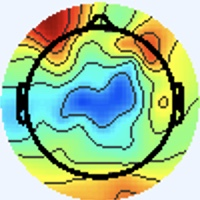

Data behind this chart, as committed beside it:
[238 245 255], [238 245 255], [238 245 255], [238 245 255], [238 245 255], [238 245 255], [238 245 255], [238 245 255], [238 245 255], [238 245 255], [238 245 255], [238 245 255], [238 245 255], [238 245 255], [238 245 255], [238 245 255], [238 245 255], [238 245 255], [238 245 255], [238 245 255], [238 245 255], [238 245 255], [238 245 255], [238 245 255]
[238 245 255], [238 245 255], [238 245 255], [238 245 255], [238 245 255], [238 245 255], [238 245 255], [238 245 255], [238 245 255], [238 245 255], [238 245 255], [238 245 255], [238 245 255], [238 245 255], [238 245 255], [238 245 255], [238 245 255], [238 245 255], [238 245 255], [238 245 255], [238 245 255], [238 245 255], [238 245 255], [238 245 255]
[238 245 255], [238 245 255], [238 245 255], [238 245 255], [238 245 255], [238 245 255], [238 245 255], [238 245 255], [238 245 255], [238 245 255], [238 245 255], [238 245 255], [238 245 255], [238 245 255], [238 245 255], [238 245 255], [238 245 255], [238 245 255], [238 245 255], [238 245 255], [238 245 255], [238 245 255], [238 245 255], [238 245 255]
[238 245 255], [238 245 255], [238 245 255], [238 245 255], [238 245 255], [238 245 255], [238 245 255], [238 245 255], [238 245 255], [238 245 255], [238 245 255], [238 245 255], [238 245 255], [238 245 255], [238 245 255], [238 245 255], [238 245 255], [238 245 255], [238 245 255], [238 245 255], [238 245 255], [238 245 255], [238 245 255], [238 245 255]
[238 245 255], [238 245 255], [238 245 255], [238 245 255], [238 245 255], [238 245 255], [238 245 255], [238 245 255], [238 245 255], [238 245 255], [238 245 255], [238 245 255], [238 245 255], [238 245 255], [238 245 255], [238 245 255], [238 245 255], [238 245 255], [238 245 255], [238 245 255], [238 245 255], [238 245 255], [238 245 255], [238 245 255]
[238 245 255], [238 245 255], [238 245 255], [238 245 255], [238 245 255], [238 245 255], [238 245 255], [238 245 255], [238 245 255], [238 245 255], [238 245 255], [238 245 255], [238 245 255], [238 245 255], [238 245 255], [238 245 255], [238 245 255], [238 245 255], [238 245 255], [238 245 255], [238 245 255], [238 245 255], [238 245 255], [238 245 255]
[238 245 255], [238 245 255], [238 245 255], [238 245 255], [238 245 255], [238 245 255], [238 245 255], [238 245 255], [238 245 255], [238 245 255], [238 245 255], [238 245 255], [238 245 255], [238 245 255], [238 245 255], [238 245 255], [238 245 255], [238 245 255], [238 245 255], [238 245 255], [238 245 255], [238 245 255], [238 245 255], [238 245 255]
[238 245 255], [238 245 255], [238 245 255], [238 245 255], [238 245 255], [238 245 255], [238 245 255], [238 245 255], [238 245 255], [238 245 255], [238 245 255], [238 245 255], [238 245 255], [238 245 255], [238 245 255], [238 245 255], [238 245 255], [238 245 255], [238 245 255], [238 245 255], [238 245 255], [238 245 255], [238 245 255], [238 245 255]
[238 245 255], [238 245 255], [238 245 255], [238 245 255], [238 245 255], [238 245 255], [238 245 255], [238 245 255], [238 245 255], [238 245 255], [238 245 255], [238 245 255], [238 245 255], [238 245 255], [238 245 255], [238 245 255], [238 245 255], [238 245 255], [238 245 255], [238 245 255], [238 245 255], [238 245 255], [238 245 255], [238 245 255]
[238 245 255], [238 245 255], [238 245 255], [238 245 255], [238 245 255], [238 245 255], [238 245 255], [238 245 255], [238 245 255], [238 245 255], [238 245 255], [238 245 255], [238 245 255], [238 245 255], [238 245 255], [238 245 255], [238 245 255], [238 245 255], [238 245 255], [238 245 255], [238 245 255], [238 245 255], [238 245 255], [238 245 255]
[238 245 255], [238 245 255], [238 245 255], [238 245 255], [238 245 255], [238 245 255], [238 245 255], [238 245 255], [238 245 255], [238 245 255], [238 245 255], [238 245 255], [238 245 255], [238 245 255], [238 245 255], [238 245 255], [238 245 255], [238 245 255], [238 245 255], [238 245 255], [238 245 255], [238 245 255], [238 245 255], [238 245 255]
[238 245 255], [238 245 255], [238 245 255], [238 245 255], [238 245 255], [238 245 255], [238 245 255], [238 245 255], [238 245 255], [238 245 255], [238 245 255], [238 245 255], [238 245 255], [238 245 255], [238 245 255], [238 245 255], [238 245 255], [238 245 255], [238 245 255], [238 245 255], [238 245 255], [238 245 255], [238 245 255], [238 245 255]
[238 245 255], [238 245 255], [238 245 255], [238 245 255], [238 245 255], [238 245 255], [238 245 255], [238 245 255], [238 245 255], [238 245 255], [238 245 255], [238 245 255], [238 245 255], [238 245 255], [238 245 255], [238 245 255], [238 245 255], [238 245 255], [238 245 255], [238 245 255], [238 245 255], [238 245 255], [238 245 255], [238 245 255]
[238 245 255], [238 245 255], [238 245 255], [238 245 255], [238 245 255], [238 245 255], [238 245 255], [238 245 255], [238 245 255], [238 245 255], [238 245 255], [238 245 255], [238 245 255], [238 245 255], [238 245 255], [238 245 255], [238 245 255], [238 245 255], [238 245 255], [238 245 255], [238 245 255], [238 245 255], [238 245 255], [238 245 255]
[238 245 255], [238 245 255], [238 245 255], [238 245 255], [238 245 255], [238 245 255], [238 245 255], [238 245 255], [238 245 255], [238 245 255], [238 245 255], [238 245 255], [238 245 255], [238 245 255], [238 245 255], [238 245 255], [238 245 255], [238 245 255], [238 245 255], [238 245 255], [238 245 255], [238 245 255], [238 245 255], [238 245 255]
[238 245 255], [238 245 255], [238 245 255], [238 245 255], [238 245 255], [238 245 255], [238 245 255], [238 245 255], [238 245 255], [238 245 255], [238 245 255], [238 245 255], [238 245 255], [238 245 255], [238 245 255], [238 245 255], [238 245 255], [238 245 255], [240 244 255], [238 245 255], [238 245 255], [237 246 253], [238 245 255], [238 245 255]
[238 245 255], [238 245 255], [238 245 255], [238 245 255], [238 245 255], [238 245 255], [238 245 255], [238 245 255], [238 245 255], [238 245 255], [238 245 255], [238 245 255], [238 245 255], [238 245 255], [238 245 255], [238 245 255], [237 246 253], [238 245 255], [241 243 255], [240 244 255], [237 246 253], [236 247 251], [237 246 253], [238 245 255]
[238 245 255], [238 245 255], [238 245 255], [238 245 255], [238 245 255], [238 245 255], [238 245 255], [238 245 255], [238 245 255], [238 245 255], [238 245 255], [238 245 255], [238 245 255], [238 245 255], [238 245 255], [238 245 255], [238 245 255], [240 244 255], [241 243 255], [240 244 255], [237 246 255], [236 247 253], [237 246 251], [238 245 253]
[238 245 255], [238 245 255], [238 245 255], [238 245 255], [238 245 255], [238 245 255], [238 245 255], [238 245 255], [238 245 255], [238 245 255], [238 245 255], [238 245 255], [238 245 255], [238 245 255], [238 245 255], [238 245 255], [241 243 255], [241 243 255], [240 243 255], [238 244 255], [237 245 255], [237 246 255], [240 244 253], [241 244 253]
[238 245 255], [238 245 255], [238 245 255], [238 245 255], [238 245 255], [238 245 255], [238 245 255], [238 245 255], [238 245 255], [238 245 255], [238 245 255], [238 245 255], [238 245 255], [238 245 255], [238 245 255], [238 245 255], [240 244 255], [240 244 255], [238 244 255], [238 243 255], [237 245 255], [238 244 255], [240 244 253], [241 244 251]
[238 245 255], [238 245 255], [238 245 255], [238 245 255], [238 245 255], [238 245 255], [238 245 255], [238 245 255], [238 245 255], [238 245 255], [238 245 255], [238 245 255], [238 245 255], [238 245 255], [238 245 255], [238 245 255], [237 246 253], [237 246 255], [237 245 255], [237 245 255], [238 244 255], [238 245 255], [237 246 251], [237 246 251]
[238 245 255], [238 245 255], [238 245 255], [238 245 255], [238 245 255], [238 245 255], [238 245 255], [238 245 255], [238 245 255], [238 245 255], [238 245 255], [238 245 255], [238 245 255], [238 245 255], [238 245 255], [237 246 253], [236 247 253], [236 247 253], [237 246 255], [238 244 255], [238 245 255], [237 246 253], [237 246 251], [237 246 251]
[238 245 255], [238 245 255], [238 245 255], [238 245 255], [238 245 255], [238 245 255], [238 245 255], [238 245 255], [238 245 255], [238 245 255], [238 245 255], [238 245 255], [238 245 255], [238 245 255], [238 245 255], [238 245 253], [237 246 253], [237 246 251], [240 244 253], [240 244 253], [237 246 251], [237 246 251], [237 246 251], [238 245 253]
[238 245 255], [238 245 255], [238 245 255], [238 245 255], [238 245 255], [238 245 255], [238 245 255], [238 245 255], [238 245 255], [238 245 255], [238 245 255], [238 245 255], [238 245 255], [238 245 255], [238 245 255], [238 245 255], [238 245 255], [238 245 253], [241 244 253], [241 244 251], [237 246 251], [237 246 251], [238 245 253], [241 243 255]
[238 245 255], [238 245 255], [238 245 255], [238 245 255], [238 245 255], [238 245 255], [238 245 255], [238 245 255], [238 245 255], [238 245 255], [238 245 255], [238 245 255], [238 245 255], [238 245 255], [238 245 255], [238 244 255], [238 244 255], [240 243 255], [241 243 255], [241 243 255], [237 246 255], [237 246 255], [241 243 255], [243 242 255]
[238 245 255], [238 245 255], [238 245 255], [238 245 255], [238 245 255], [238 245 255], [238 245 255], [238 245 255], [238 245 255], [238 245 255], [238 245 255], [238 245 255], [238 245 255], [238 245 255], [238 245 255], [238 244 255], [238 244 255], [240 243 255], [241 243 255], [240 244 255], [237 245 255], [237 245 255], [241 243 255], [241 243 255]
[238 245 255], [238 245 255], [238 245 255], [238 245 255], [238 245 255], [238 245 255], [238 245 255], [238 245 255], [238 245 255], [238 245 255], [238 245 255], [238 245 255], [238 245 255], [238 245 255], [238 245 255], [238 244 255], [238 244 255], [238 244 255], [238 244 255], [238 244 255], [237 245 255], [237 245 255], [238 244 255], [238 244 255]
[238 245 255], [238 245 255], [238 245 255], [238 245 255], [238 245 255], [238 245 255], [238 245 255], [238 245 255], [238 245 255], [238 245 255], [238 245 255], [238 245 255], [238 245 255], [238 245 255], [238 245 255], [238 245 255], [238 244 255], [238 244 255], [238 244 255], [238 244 255], [237 245 255], [237 245 255], [237 245 255], [236 246 255]
[238 245 255], [238 245 255], [238 245 255], [238 245 255], [238 245 255], [238 245 255], [238 245 255], [238 245 255], [238 245 255], [238 245 255], [238 245 255], [238 245 255], [238 245 255], [238 245 255], [238 245 255], [238 245 255], [240 244 253], [240 244 253], [238 245 253], [238 245 255], [238 244 255], [237 245 255], [236 246 255], [236 247 253]
[238 245 255], [238 245 255], [238 245 255], [238 245 255], [238 245 255], [238 245 255], [238 245 255], [238 245 255], [238 245 255], [238 245 255], [238 245 255], [238 245 255], [238 245 255], [238 245 255], [238 245 255], [238 245 253], [240 245 251], [240 245 251], [238 245 253], [238 245 255], [238 244 255], [237 245 255], [236 247 253], [236 247 251]
[238 245 255], [238 245 255], [238 245 255], [238 245 255], [238 245 255], [238 245 255], [238 245 255], [238 245 255], [238 245 255], [238 245 255], [238 245 255], [238 245 255], [238 245 255], [238 245 255], [238 245 255], [238 245 255], [240 244 253], [240 244 253], [238 245 255], [238 244 255], [240 244 255], [238 245 255], [234 248 251], [234 248 251]
[238 245 255], [238 245 255], [238 245 255], [238 245 255], [238 245 255], [238 245 255], [238 245 255], [238 245 255], [238 245 255], [238 245 255], [238 245 255], [238 245 255], [238 245 255], [238 245 255], [238 245 255], [238 245 255], [238 245 255], [238 245 255], [238 245 255], [238 245 255], [240 244 255], [238 245 255], [234 248 251], [236 247 251]
[238 245 255], [238 245 255], [238 245 255], [238 245 255], [238 245 255], [238 245 255], [238 245 255], [238 245 255], [238 245 255], [238 245 255], [238 245 255], [238 245 255], [238 245 255], [238 245 255], [238 245 255], [238 245 255], [235 241 255], [239 245 255], [238 245 251], [239 244 250], [241 245 254], [239 246 254], [236 245 252], [237 246 251]
[238 245 255], [238 245 255], [238 245 255], [238 245 255], [238 245 255], [238 245 255], [238 245 255], [238 245 255], [238 245 255], [238 245 255], [238 245 255], [238 245 255], [238 245 255], [238 245 255], [238 245 255], [238 244 255], [239 245 255], [240 246 255], [238 245 253], [239 244 250], [241 245 254], [239 246 254], [237 244 252], [238 245 253]
[238 245 255], [238 245 255], [238 245 255], [238 245 255], [238 245 255], [238 245 255], [238 245 255], [238 245 255], [238 245 255], [238 245 255], [238 245 255], [238 245 255], [238 245 255], [238 245 255], [238 245 255], [238 244 255], [239 245 255], [239 245 255], [237 243 255], [237 244 254], [239 246 254], [239 246 254], [240 244 255], [242 244 255]
[238 245 255], [238 245 255], [238 245 255], [238 245 255], [238 245 255], [238 245 255], [238 245 255], [238 245 255], [238 245 255], [238 245 255], [238 245 255], [238 245 255], [238 245 255], [238 245 255], [238 245 255], [238 245 255], [238 245 255], [237 243 255], [239 243 255], [238 244 255], [238 246 255], [238 245 255], [240 242 255], [243 243 255]
[238 245 255], [238 245 255], [238 245 255], [238 245 255], [238 245 255], [238 245 255], [238 245 255], [238 245 255], [238 245 255], [238 245 255], [238 245 255], [238 245 255], [238 245 255], [238 245 255], [238 245 255], [238 245 253], [238 245 251], [238 245 251], [241 245 255], [241 245 255], [236 244 255], [236 244 255], [241 243 255], [244 244 254]
[238 245 255], [238 245 255], [238 245 255], [238 245 255], [238 245 255], [238 245 255], [238 245 255], [238 245 255], [238 245 255], [238 245 255], [238 245 255], [238 245 255], [238 245 255], [238 245 255], [238 245 255], [238 245 253], [237 246 251], [237 246 251], [239 246 254], [237 246 255], [234 244 255], [237 247 255], [244 246 255], [248 246 247]
[238 245 255], [238 245 255], [238 245 255], [238 245 255], [238 245 255], [238 245 255], [238 245 255], [238 245 255], [238 245 255], [238 245 255], [238 245 255], [238 245 255], [238 245 255], [238 245 255], [238 245 255], [238 245 255], [237 244 254], [237 246 255], [236 247 251], [232 247 250], [230 248 252], [236 250 253], [243 248 252], [251 242 227]
[238 245 255], [238 245 255], [238 245 255], [238 245 255], [238 245 255], [238 245 255], [238 245 255], [238 245 255], [238 245 255], [238 245 255], [238 245 255], [238 245 255], [238 245 255], [238 245 255], [238 245 255], [238 245 255], [240 244 255], [239 245 255], [237 248 252], [233 249 249], [233 249 248], [240 250 242], [248 243 224], [254 231 190]
[238 245 255], [238 245 255], [238 245 255], [238 245 255], [238 245 255], [238 245 255], [238 245 255], [238 245 255], [238 245 255], [238 245 255], [238 245 255], [238 245 255], [238 245 255], [238 245 255], [238 245 255], [240 244 255], [243 245 255], [240 242 255], [237 244 254], [239 246 252], [242 248 246], [248 243 221], [244 221 167], [238 197 118]
[238 245 255], [238 245 255], [238 245 255], [238 245 255], [238 245 255], [238 245 255], [238 245 255], [238 245 255], [238 245 255], [238 245 255], [238 245 255], [238 245 255], [238 245 255], [238 245 255], [238 245 255], [238 245 255], [240 242 255], [241 243 255], [240 244 255], [244 246 245], [251 251 227], [251 240 186], [240 210 122], [233 191  81]
[238 245 255], [238 245 255], [238 245 255], [238 245 255], [238 245 255], [238 245 255], [238 245 255], [238 245 255], [238 245 255], [238 245 255], [238 245 255], [238 245 255], [238 245 255], [238 245 255], [238 245 255], [238 245 255], [239 245 255], [238 244 255], [250 254 255], [255 255 243], [255 250 185], [251 236 135], [248 224 102], [248 220  87]
[238 245 255], [238 245 255], [238 245 255], [238 245 255], [238 245 255], [238 245 255], [238 245 255], [238 245 255], [238 245 255], [238 245 255], [238 245 255], [238 245 255], [238 245 255], [238 245 255], [238 245 255], [238 245 255], [240 247 255], [237 244 254], [230 233 242], [223 222 204], [216 209 139], [215 203 101], [223 205  95], [226 206  93]
[238 245 255], [238 245 255], [238 245 255], [238 245 255], [238 245 255], [238 245 255], [238 245 255], [238 245 255], [238 245 255], [238 245 255], [238 245 255], [238 245 255], [238 245 255], [238 245 255], [238 245 255], [238 245 253], [245 252 255], [232 235 240], [154 153 159], [93 90 81], [88 88 50], [97 94 41], [104  93  39], [103  90  37]
[238 245 255], [238 245 255], [238 245 255], [238 245 255], [238 245 255], [238 245 255], [238 245 255], [238 245 255], [238 245 255], [238 245 255], [238 245 255], [238 245 255], [238 245 255], [238 245 255], [238 245 255], [238 245 253], [251 255 255], [230 233 226], [131 131 107], [56 56 18], [57 60  7], [67 66  9], [74 65 10], [73 64  9]
[238 245 255], [238 245 255], [238 245 255], [238 245 255], [238 245 255], [238 245 255], [238 245 255], [238 245 255], [238 245 255], [238 245 255], [238 245 255], [238 245 255], [238 245 255], [238 245 255], [238 245 255], [238 245 253], [245 250 253], [238 242 217], [201 205 129], [176 179  74], [179 179  67], [184 181  66], [188 181  67], [188 181  65]
[238 245 255], [238 245 255], [238 245 255], [238 245 255], [238 245 255], [238 245 255], [238 244 255], [238 244 255], [238 245 255], [238 245 255], [238 245 255], [238 245 255], [238 245 255], [238 245 253], [240 244 253], [241 245 244], [242 247 225], [241 249 190], [245 254 139], [244 253 108], [246 250 101], [251 251 101], [252 251  99], [253 252 100]
[238 245 253], [238 245 253], [240 244 255], [240 244 255], [240 244 255], [240 244 255], [240 243 255], [238 244 255], [238 244 255], [237 246 255], [236 244 255], [238 246 255], [238 245 255], [238 243 249], [243 247 250], [243 247 224], [238 245 175], [238 247 138], [235 249 110], [237 252  97], [240 255  94], [240 255  90], [241 254  87], [241 254  87]
[238 245 255], [238 245 255], [240 244 253], [240 244 255], [241 243 255], [240 243 255], [240 243 255], [238 244 255], [238 245 255], [237 246 255], [237 245 255], [238 246 255], [239 246 255], [241 245 244], [243 248 226], [242 250 191], [233 245 135], [233 248 105], [231 248  94], [232 250  88], [231 252  85], [231 253  82], [232 251  81], [232 251  81]
[237 245 255], [237 246 255], [238 245 253], [238 245 253], [240 244 255], [240 244 255], [240 244 253], [238 245 251], [239 246 252], [238 245 253], [238 245 255], [237 244 254], [240 244 255], [239 247 232], [233 248 179], [231 249 139], [231 250 108], [231 251  92], [231 252  87], [231 252  85], [232 254  84], [231 253  83], [231 252  89], [231 252  89]
[237 245 255], [237 246 255], [238 245 253], [238 245 253], [238 245 255], [238 245 255], [238 246 249], [238 246 248], [238 245 251], [237 244 252], [240 244 253], [238 242 251], [241 245 254], [239 249 224], [226 247 152], [221 248 109], [225 252  95], [226 253  86], [226 253  86], [228 253  87], [227 252  86], [227 252  90], [227 251  95], [226 251  95]
[237 246 253], [237 246 253], [237 246 255], [237 246 253], [237 246 251], [238 246 249], [238 246 248], [240 245 249], [240 244 255], [239 243 254], [241 244 251], [239 244 247], [243 248 251], [241 252 220], [226 248 148], [217 249 104], [215 251  91], [216 253  87], [217 253  91], [217 251  92], [219 250  94], [219 250  95], [217 250  97], [217 250  97]
[238 245 253], [237 246 253], [237 246 255], [237 246 255], [237 246 253], [237 246 251], [238 245 251], [240 244 253], [240 243 255], [240 244 255], [241 246 250], [240 247 239], [237 249 227], [231 250 194], [219 249 137], [212 250 103], [208 252  95], [208 253  92], [208 252  97], [208 251  99], [209 249 101], [209 249 101], [209 249 101], [207 250 100]
[240 244 255], [238 245 255], [237 246 255], [237 246 255], [236 246 255], [237 245 255], [237 245 255], [238 244 255], [238 244 255], [239 245 255], [239 247 249], [236 250 225], [224 249 184], [213 245 146], [206 247 119], [204 249 104], [201 250  99], [201 251 100], [200 250 103], [199 248 105], [199 248 107], [200 249 108], [199 248 105], [196 248 103]
[240 244 255], [240 244 255], [238 245 255], [237 246 255], [237 245 255], [236 246 255], [237 244 255], [237 244 255], [237 243 255], [239 246 255], [237 247 248], [234 251 219], [217 247 161], [201 241 119], [201 248 110], [199 251 106], [199 251 104], [198 252 104], [197 250 108], [195 249 109], [193 250 111], [194 251 112], [195 249 111], [195 247 113]
[241 243 255], [240 244 255], [238 245 253], [237 246 253], [237 246 255], [237 246 255], [238 245 253], [238 245 253], [239 243 254], [239 246 255], [238 247 252], [238 254 227], [214 247 156], [202 244 118], [198 246 108], [199 251 104], [200 253 103], [198 252 102], [197 254 111], [196 255 113], [192 254 111], [196 255 113], [198 252 114], [197 245 127]
[241 243 255], [241 243 255], [240 244 253], [238 245 253], [238 245 255], [237 246 255], [237 246 253], [238 245 253], [240 247 255], [239 249 250], [237 250 240], [229 252 206], [212 248 148], [199 245 113], [200 251 112], [198 249 110], [189 236 106], [178 222 101], [178 222 111], [178 224 115], [179 226 114], [180 227 115], [188 231 123], [171 210 117]
[241 242 255], [241 243 255], [240 244 255], [238 245 255], [238 245 255], [237 246 255], [237 245 255], [236 246 255], [233 244 250], [233 249 236], [223 249 202], [209 244 160], [205 250 133], [196 248 111], [199 255 115], [196 246 123], [129 161  78], [77 98 39], [76 94 46], [83 99 54], [ 88 104  59], [81 99 51], [ 76 100  48], [ 78 109  49]
[240 243 255], [240 243 255], [240 244 255], [240 244 255], [240 244 255], [238 245 255], [237 245 255], [237 245 255], [240 251 255], [231 248 232], [204 228 176], [179 212 131], [176 217 115], [179 223 112], [183 229 120], [171 212 118], [ 94 122  61], [45 66 23], [47 65 27], [49 66 32], [53 70 36], [45 65 30], [32 60 19], [52 90 31]
[237 245 255], [237 246 255], [238 245 253], [240 245 251], [240 244 255], [240 244 255], [240 244 253], [240 245 251], [250 255 255], [229 239 230], [140 154 128], [76 92 53], [76 95 49], [ 82 102  51], [76 98 49], [ 82 109  54], [112 151  84], [135 179 104], [136 183 105], [130 179 100], [128 179 102], [130 182 107], [123 180 103], [126 186 100]
... 139 more rows
